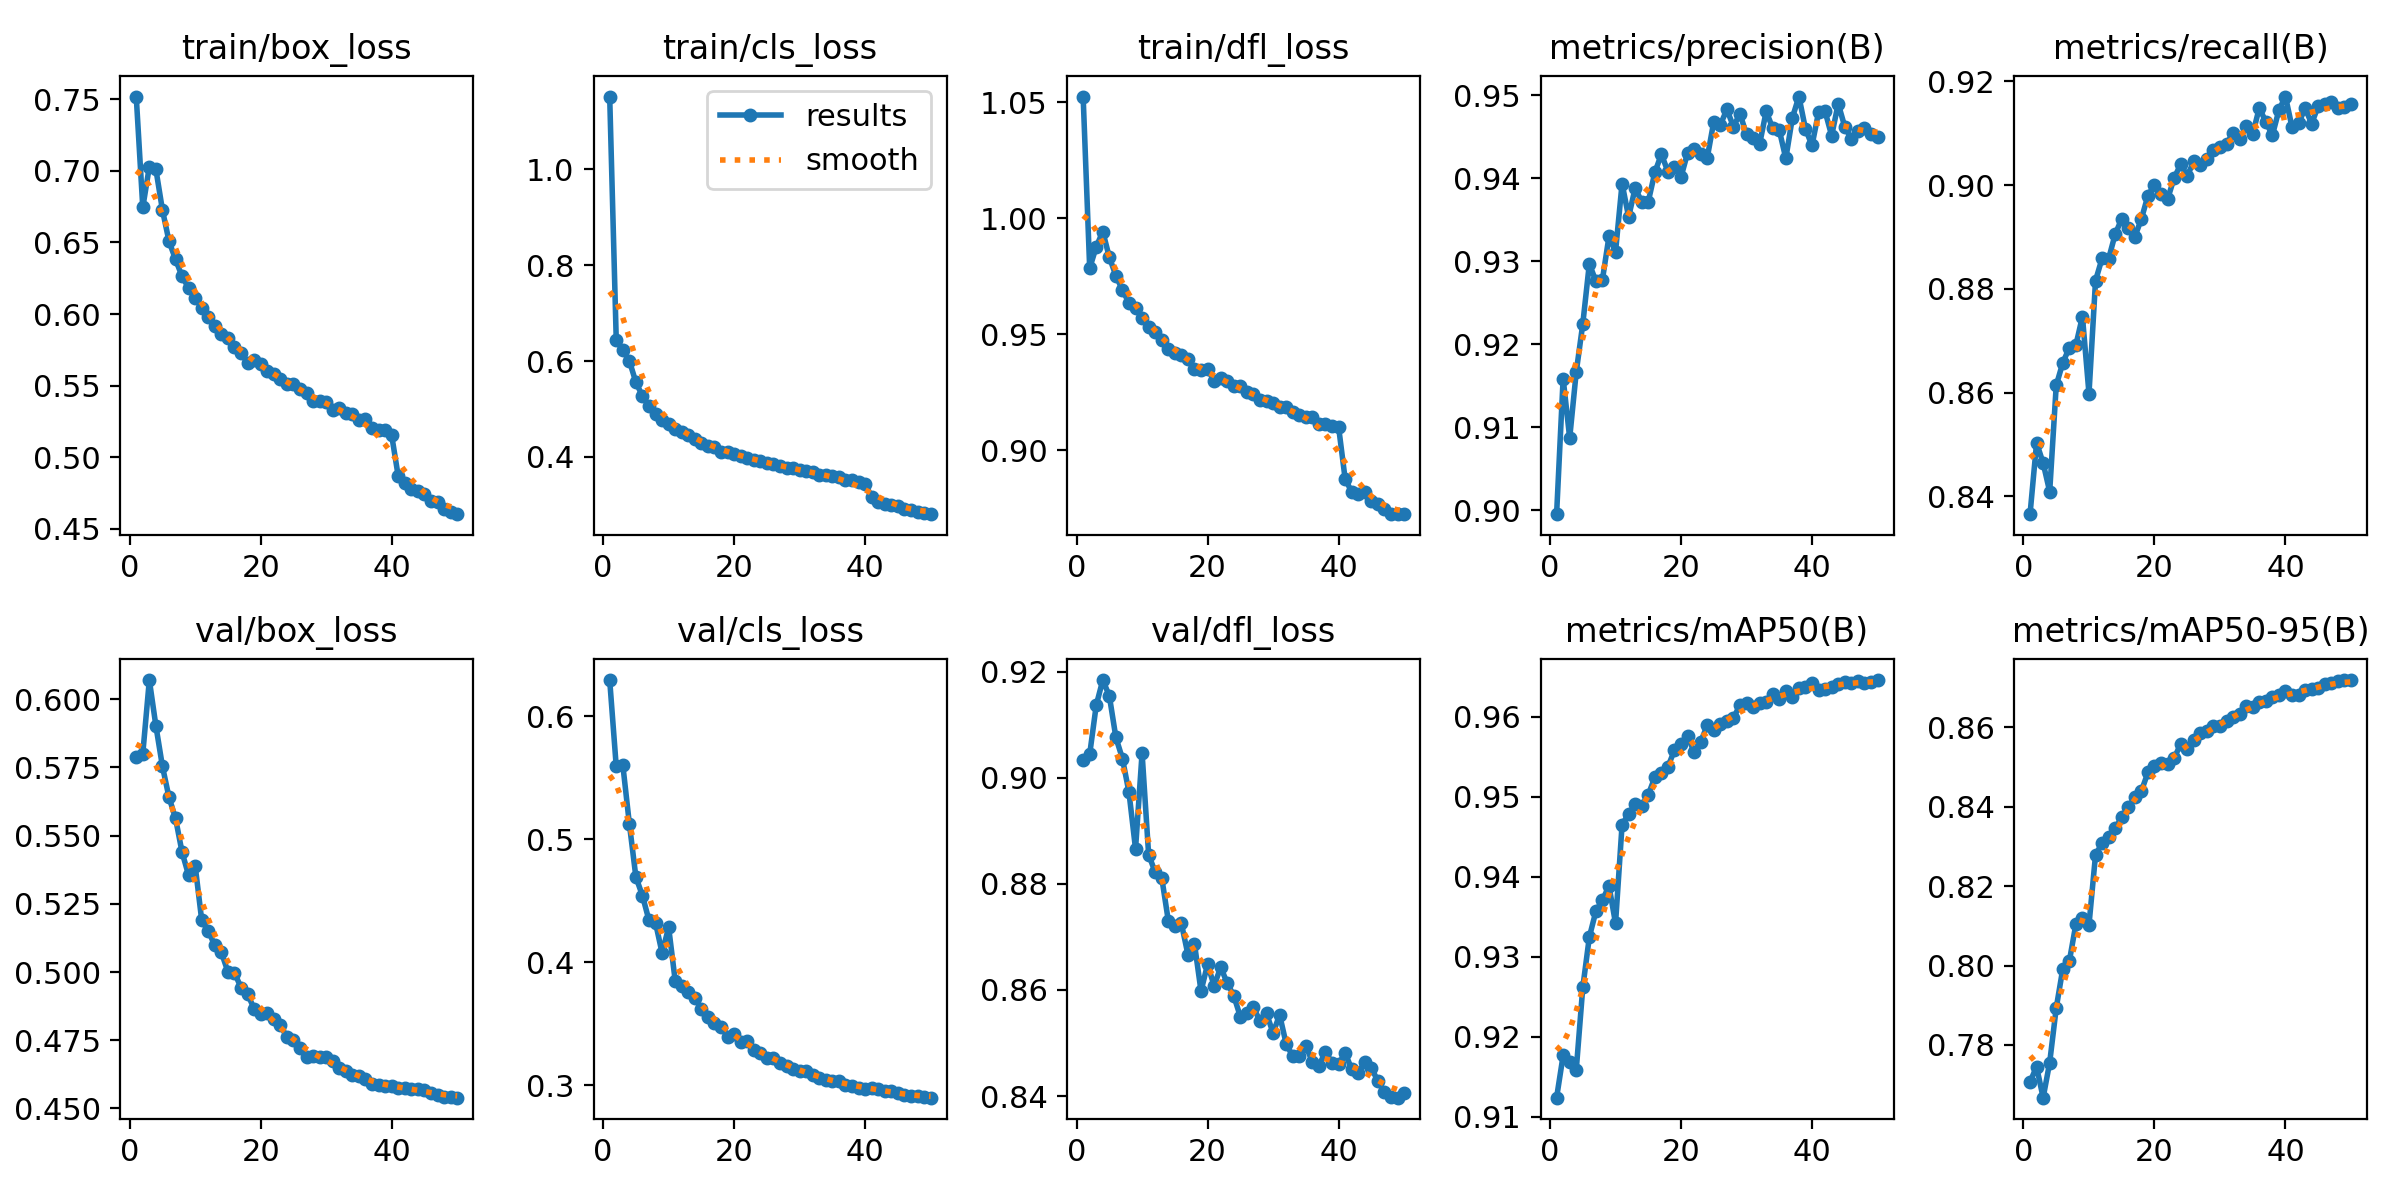

Values plotted in this chart, from the file beside it:
epoch, time, train/box_loss, train/cls_loss, train/dfl_loss, metrics/precision(B), metrics/recall(B), metrics/mAP50(B), metrics/mAP50-95(B), val/box_loss, val/cls_loss, val/dfl_loss, lr/pg0, lr/pg1, lr/pg2
1, 100.8, 0.7519, 1.152, 1.052, 0.8995, 0.8366, 0.9124, 0.7707, 0.5788, 0.6296, 0.9033, 0.00333, 0.00333, 0.00333
2, 193.5, 0.6745, 0.6447, 0.9784, 0.9159, 0.8503, 0.9177, 0.7745, 0.58, 0.5593, 0.9045, 0.006531, 0.006531, 0.006531
3, 290.3, 0.7029, 0.6222, 0.9877, 0.9087, 0.8464, 0.9169, 0.7667, 0.607, 0.5607, 0.9137, 0.0096, 0.0096, 0.0096
4, 386.4, 0.7011, 0.6005, 0.9942, 0.9167, 0.8409, 0.9159, 0.7755, 0.5902, 0.5129, 0.9185, 0.009406, 0.009406, 0.009406
5, 482.1, 0.6727, 0.5558, 0.9832, 0.9225, 0.8614, 0.9262, 0.7893, 0.5753, 0.4694, 0.9155, 0.009208, 0.009208, 0.009208
6, 578.3, 0.6509, 0.527, 0.9752, 0.9297, 0.8658, 0.9325, 0.7992, 0.564, 0.4543, 0.9076, 0.00901, 0.00901, 0.00901
7, 673.3, 0.6382, 0.5056, 0.969, 0.9276, 0.8687, 0.9357, 0.8011, 0.5563, 0.4342, 0.9036, 0.008812, 0.008812, 0.008812
8, 767.6, 0.6263, 0.4905, 0.9635, 0.9278, 0.8692, 0.9371, 0.8104, 0.5439, 0.4323, 0.8973, 0.008614, 0.008614, 0.008614
9, 860.5, 0.6183, 0.4778, 0.9611, 0.933, 0.8747, 0.9389, 0.812, 0.5354, 0.4077, 0.8866, 0.008416, 0.008416, 0.008416
10, 954.2, 0.6111, 0.4695, 0.957, 0.9312, 0.8598, 0.9342, 0.8103, 0.5389, 0.4286, 0.9047, 0.008218, 0.008218, 0.008218
11, 1047, 0.6045, 0.4573, 0.9531, 0.9394, 0.8816, 0.9465, 0.8279, 0.5189, 0.3853, 0.8855, 0.00802, 0.00802, 0.00802
12, 1141, 0.598, 0.4517, 0.9511, 0.9353, 0.8859, 0.9479, 0.8308, 0.515, 0.3805, 0.8822, 0.007822, 0.007822, 0.007822
13, 1235, 0.5919, 0.445, 0.9477, 0.9389, 0.8858, 0.9491, 0.8324, 0.5097, 0.376, 0.8812, 0.007624, 0.007624, 0.007624
14, 1329, 0.5858, 0.4377, 0.9435, 0.9371, 0.8905, 0.9488, 0.8346, 0.5072, 0.371, 0.8731, 0.007426, 0.007426, 0.007426
15, 1423, 0.583, 0.4297, 0.9421, 0.9372, 0.8935, 0.9503, 0.8373, 0.5001, 0.3622, 0.8721, 0.007228, 0.007228, 0.007228
16, 1516, 0.5768, 0.4233, 0.9411, 0.9407, 0.8917, 0.9524, 0.8398, 0.4997, 0.3558, 0.8726, 0.00703, 0.00703, 0.00703
17, 1610, 0.5731, 0.4201, 0.9391, 0.9429, 0.89, 0.953, 0.8424, 0.4943, 0.3505, 0.8667, 0.006832, 0.006832, 0.006832
18, 1704, 0.5658, 0.4104, 0.9348, 0.9408, 0.8935, 0.9537, 0.8439, 0.4919, 0.3479, 0.8687, 0.006634, 0.006634, 0.006634
19, 1797, 0.5677, 0.4105, 0.9347, 0.9414, 0.898, 0.9558, 0.8486, 0.4866, 0.3398, 0.8598, 0.006436, 0.006436, 0.006436
20, 1892, 0.5649, 0.4068, 0.9348, 0.9402, 0.9001, 0.9566, 0.8503, 0.4845, 0.342, 0.8649, 0.006238, 0.006238, 0.006238
21, 1986, 0.5601, 0.4013, 0.93, 0.9431, 0.8983, 0.9576, 0.8511, 0.485, 0.3355, 0.8608, 0.00604, 0.00604, 0.00604
22, 2078, 0.5582, 0.3981, 0.9311, 0.9436, 0.8973, 0.9556, 0.8507, 0.4829, 0.3362, 0.8643, 0.005842, 0.005842, 0.005842
23, 2172, 0.5544, 0.3944, 0.9296, 0.943, 0.9014, 0.9569, 0.8522, 0.4806, 0.3287, 0.8613, 0.005644, 0.005644, 0.005644
24, 2268, 0.5515, 0.3909, 0.9274, 0.9425, 0.904, 0.9589, 0.8558, 0.4761, 0.3265, 0.8589, 0.005446, 0.005446, 0.005446
25, 2360, 0.5514, 0.3876, 0.9275, 0.9468, 0.9017, 0.9584, 0.8547, 0.475, 0.3225, 0.855, 0.005248, 0.005248, 0.005248
26, 2454, 0.548, 0.3849, 0.9251, 0.9464, 0.9046, 0.9591, 0.8568, 0.472, 0.3221, 0.8556, 0.00505, 0.00505, 0.00505
27, 2549, 0.5448, 0.3815, 0.924, 0.9483, 0.9039, 0.9594, 0.8586, 0.4688, 0.3186, 0.8568, 0.004852, 0.004852, 0.004852
28, 2645, 0.5395, 0.3774, 0.9217, 0.9462, 0.905, 0.9599, 0.859, 0.4691, 0.3155, 0.8541, 0.004654, 0.004654, 0.004654
29, 2739, 0.5394, 0.3764, 0.9213, 0.9478, 0.9068, 0.9614, 0.8604, 0.4687, 0.3135, 0.8556, 0.004456, 0.004456, 0.004456
30, 2834, 0.5384, 0.3721, 0.9205, 0.9453, 0.9074, 0.9618, 0.8604, 0.4689, 0.3114, 0.8519, 0.004258, 0.004258, 0.004258
31, 2929, 0.5332, 0.3708, 0.9187, 0.9449, 0.9079, 0.9612, 0.8616, 0.4673, 0.3118, 0.8553, 0.00406, 0.00406, 0.00406
32, 3022, 0.5343, 0.3678, 0.9188, 0.9441, 0.91, 0.9617, 0.8626, 0.4648, 0.3084, 0.8498, 0.003862, 0.003862, 0.003862
33, 3118, 0.5311, 0.3621, 0.9165, 0.9481, 0.9089, 0.9618, 0.8634, 0.4637, 0.3057, 0.8475, 0.003664, 0.003664, 0.003664
34, 3212, 0.5305, 0.3621, 0.9153, 0.946, 0.9113, 0.9628, 0.8654, 0.4622, 0.3042, 0.8475, 0.003466, 0.003466, 0.003466
35, 3306, 0.5261, 0.3595, 0.9142, 0.9458, 0.9098, 0.9623, 0.865, 0.4618, 0.3039, 0.8495, 0.003268, 0.003268, 0.003268
36, 3399, 0.5267, 0.3572, 0.9141, 0.9424, 0.9149, 0.9632, 0.8664, 0.4608, 0.3034, 0.8465, 0.00307, 0.00307, 0.00307
37, 3492, 0.5203, 0.351, 0.9115, 0.9473, 0.9122, 0.9625, 0.8666, 0.4589, 0.3007, 0.8457, 0.002872, 0.002872, 0.002872
38, 3583, 0.519, 0.3516, 0.9113, 0.9499, 0.9096, 0.9636, 0.8676, 0.4585, 0.2995, 0.8483, 0.002674, 0.002674, 0.002674
39, 3676, 0.5191, 0.3481, 0.9106, 0.946, 0.9144, 0.9637, 0.8682, 0.4581, 0.2982, 0.8462, 0.002476, 0.002476, 0.002476
40, 3764, 0.5154, 0.3443, 0.9101, 0.944, 0.9171, 0.9642, 0.8691, 0.4581, 0.2972, 0.846, 0.002278, 0.002278, 0.002278
41, 3836, 0.4869, 0.3159, 0.8877, 0.948, 0.9112, 0.9634, 0.8681, 0.4576, 0.2981, 0.8481, 0.00208, 0.00208, 0.00208
42, 3905, 0.4823, 0.3061, 0.882, 0.9481, 0.9119, 0.9634, 0.868, 0.4576, 0.2971, 0.8451, 0.001882, 0.001882, 0.001882
43, 3974, 0.4777, 0.3027, 0.881, 0.9452, 0.9148, 0.9637, 0.8695, 0.4571, 0.2952, 0.8444, 0.001684, 0.001684, 0.001684
44, 4042, 0.4765, 0.3005, 0.8818, 0.949, 0.9118, 0.9641, 0.8696, 0.4572, 0.2951, 0.8464, 0.001486, 0.001486, 0.001486
45, 4110, 0.4745, 0.2974, 0.8782, 0.9462, 0.9152, 0.9643, 0.8699, 0.4569, 0.2941, 0.8453, 0.001288, 0.001288, 0.001288
46, 4177, 0.4698, 0.2914, 0.8767, 0.9447, 0.9156, 0.9642, 0.8708, 0.4557, 0.2924, 0.8428, 0.00109, 0.00109, 0.00109
47, 4245, 0.4686, 0.2892, 0.8746, 0.9458, 0.9159, 0.9644, 0.8712, 0.4549, 0.2911, 0.8408, 0.000892, 0.000892, 0.000892
48, 4315, 0.4636, 0.2857, 0.8724, 0.9461, 0.9149, 0.9642, 0.8716, 0.4542, 0.291, 0.8399, 0.000694, 0.000694, 0.000694
49, 4383, 0.4616, 0.2826, 0.8724, 0.9453, 0.9151, 0.9644, 0.8719, 0.4542, 0.2906, 0.8397, 0.000496, 0.000496, 0.000496
50, 4453, 0.4603, 0.2804, 0.8724, 0.945, 0.9157, 0.9646, 0.8719, 0.454, 0.29, 0.8406, 0.000298, 0.000298, 0.000298
